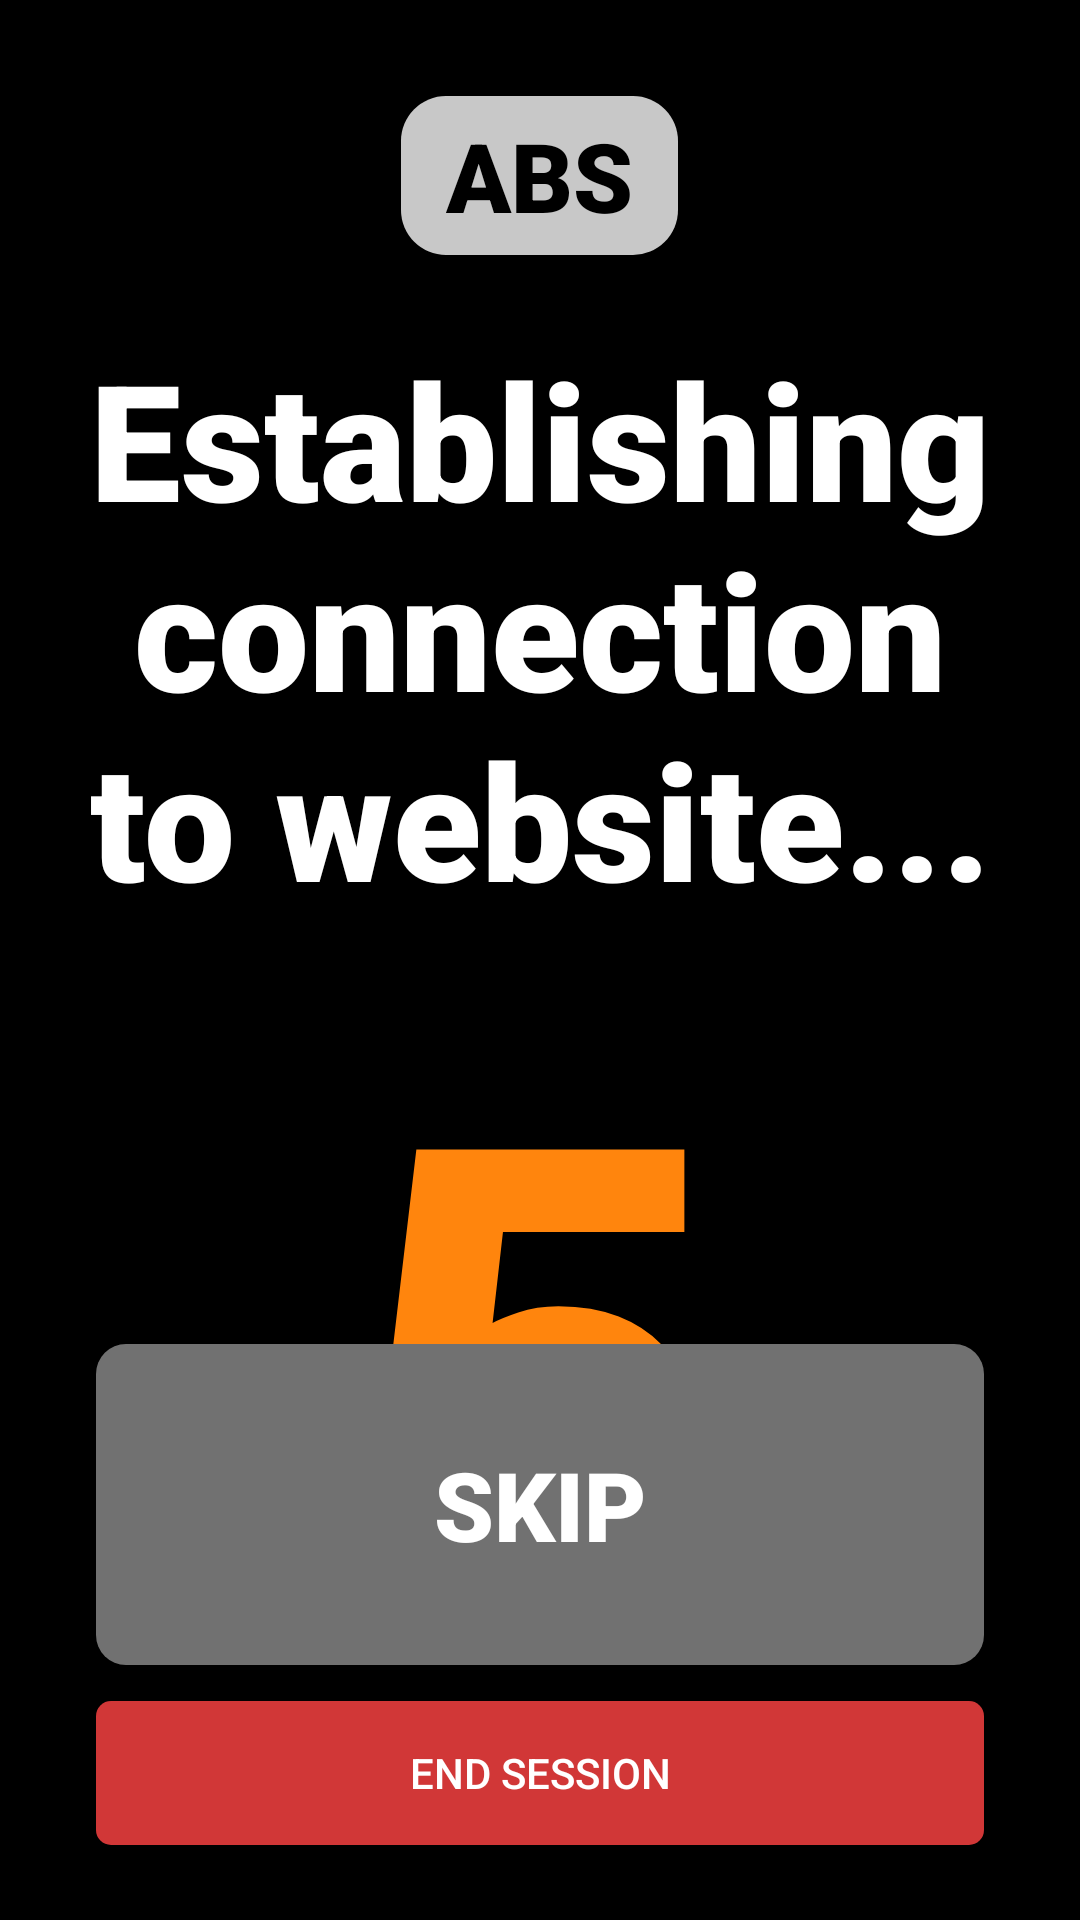

Here is an Android app screen rendered from its layout file. Give the layout XML and the strings, colors and styles it references.
<!-- AndroidManifest.xml: application theme AppTheme -->
<!-- res/layout/activity_active_session.xml -->
<?xml version="1.0" encoding="utf-8"?>
<RelativeLayout xmlns:android="http://schemas.android.com/apk/res/android"
    xmlns:app="http://schemas.android.com/apk/res-auto"
    xmlns:tools="http://schemas.android.com/tools"
    android:layout_width="match_parent"
    android:layout_height="match_parent"
    android:background="@color/colorSecondary"
    android:orientation="vertical"
    tools:context=".activities.ActiveSessionActivity">

    <LinearLayout
        android:layout_width="match_parent"
        android:layout_height="wrap_content"
        android:layout_marginTop="32dp"
        android:layout_alignParentTop="true"
        android:id="@+id/session_workout_name_tv_ll"
        android:gravity="center">
        <TextView
            android:id="@+id/session_workout_name_text_view"
            android:layout_width="wrap_content"
            android:layout_height="wrap_content"
            android:background="@drawable/grey_box"
            android:fontFamily="sans-serif-black"
            android:gravity="center"
            android:paddingHorizontal="15dp"
            android:paddingVertical="5dp"
            android:text="ABS"
            android:textColor="@color/colorSecondary"
            android:textSize="32sp"
            android:textStyle="bold" />
    </LinearLayout>


    <TextView
        android:id="@+id/session_current_exercise_name_tv"
        android:layout_width="match_parent"
        android:layout_height="wrap_content"
        android:layout_marginHorizontal="24dp"
        android:layout_below="@+id/session_workout_name_tv_ll"
        android:layout_marginTop="25dp"
        android:fontFamily="sans-serif-black"
        android:gravity="center"
        android:text="Establishing connection to website..."
        android:textColor="@color/fontWhite"
        android:textSize="54sp"
        android:textStyle="bold" />

    <LinearLayout
        android:id="@+id/exercise_progress_linear_layout"
        android:layout_width="match_parent"
        android:orientation="vertical"
        android:gravity="center"
        android:layout_below="@id/session_current_exercise_name_tv"
        android:layout_above="@id/session_end_button_ll"
        android:layout_height="match_parent">


        <LinearLayout
            android:id="@+id/session_rep_ll"
            android:layout_width="match_parent"
            android:orientation="vertical"
            android:layout_height="match_parent">

            <TextView
                android:id="@+id/session_current_rep_tv"
                android:layout_width="match_parent"
                android:layout_height="wrap_content"
                android:layout_marginBottom="0dp"
                android:fontFamily="sans-serif-black"
                android:gravity="center"
                android:text="5"
                android:textColor="@color/colorPrimary"
                android:textSize="215sp"
                android:textStyle="bold" />

            <View
                android:id="@+id/session_rep_divider_view"
                android:layout_width="match_parent"
                android:layout_height="1dp"
                android:layout_marginLeft="72dp"
                android:layout_marginRight="72dp"
                android:layout_marginBottom="24dp"
                android:background="#ffffff" />

            <TextView
                android:id="@+id/session_total_rep_tv"
                android:layout_width="match_parent"
                android:layout_height="wrap_content"
                android:layout_marginBottom="0dp"
                android:gravity="center"
                android:text="12"
                android:textColor="#717171"
                android:textSize="56sp" />

        </LinearLayout>

        <LinearLayout
            android:id="@+id/session_progress_bar_ll"
            android:layout_width="match_parent"
            android:orientation="vertical"
            android:layout_height="match_parent">

            <ProgressBar
                android:id="@+id/session_exercise_progress"
                style="?android:attr/progressBarStyleHorizontal"
                android:layout_width="match_parent"
                android:layout_height="match_parent"
                android:layout_gravity="center"
                android:background="@drawable/circular_progress_bar_background"
                android:indeterminateOnly="false"
                android:progressDrawable="@drawable/circular_progress_bar" />

        </LinearLayout>

    </LinearLayout>


    <LinearLayout
        android:layout_width="match_parent"
        android:layout_height="wrap_content"
        android:id="@+id/session_end_button_ll"
        android:layout_above="@+id/session_end_button"
        android:layout_marginBottom="12dp"
        android:gravity="center">

        <Button
            android:id="@+id/session_skip_button"
            android:layout_width="match_parent"
            android:layout_height="match_parent"
            android:layout_marginHorizontal="32dp"
            android:background="@drawable/grey_box_rounded"
            android:fontFamily="sans-serif-black"
            android:paddingVertical="32dp"
            android:text="Skip"
            android:textColor="@color/fontWhite"
            android:textSize="32sp"
            android:textStyle="bold" />
    </LinearLayout>

    <Button
        android:id="@+id/session_end_button"
        android:layout_width="match_parent"
        android:layout_height="wrap_content"
        android:layout_alignParentBottom="true"
        android:layout_marginBottom="25dp"
        android:background="@drawable/cancel_box_rounded"
        android:gravity="center"
        android:layout_marginHorizontal="32dp"
        android:text="End Session"
        android:textColor="@color/fontWhite" />
</RelativeLayout>
<!-- resources referenced by this layout -->
<resources>
  <color name="colorPrimary">#ff850d</color>
  <color name="colorSecondary">#000000</color>
  <color name="fontWhite">#FFF</color>
  <!-- drawable cancel_box_rounded (drawable) -->
  <?xml version="1.0" encoding="utf-8"?>
  <selector xmlns:android="http://schemas.android.com/apk/res/android">
      <item>
          <shape android:shape="rectangle">
              <solid android:color="#d13737"/>
              <corners android:radius="5dp"/>
          </shape>
      </item>
  </selector>
  <!-- drawable circular_progress_bar (drawable) -->
  <?xml version="1.0" encoding="utf-8"?>
  <rotate xmlns:android="http://schemas.android.com/apk/res/android"
      android:fromDegrees="270"
      android:toDegrees="270">
      <shape
          android:innerRadiusRatio="5"
          android:shape="ring"
          android:thickness="102dp"
          android:useLevel="true">
  
          <gradient
              android:angle="0"
              android:endColor="@color/colorPrimary"
              android:startColor="@color/colorPrimary"
              android:type="sweep"
              android:useLevel="false" />
      </shape>
  </rotate>
  <!-- drawable circular_progress_bar_background (drawable) -->
  <?xml version="1.0" encoding="utf-8"?>
  <shape xmlns:android="http://schemas.android.com/apk/res/android"
      android:shape="ring"
      android:innerRadiusRatio="5"
      android:thickness="102dp"
      android:useLevel="false">
  
      <solid android:color="#373737" />
  
  </shape>
  <!-- drawable grey_box (drawable) -->
  <?xml version="1.0" encoding="utf-8"?>
  <selector xmlns:android="http://schemas.android.com/apk/res/android">
      <item>
          <shape android:shape="rectangle">
              <solid android:color="#C8C8C8"/>
              <corners android:radius="15dp"/>
          </shape>
      </item>
  </selector>
  <!-- drawable grey_box_rounded (drawable) -->
  <?xml version="1.0" encoding="utf-8"?>
  <selector xmlns:android="http://schemas.android.com/apk/res/android">
      <item android:state_enabled="true">
          <shape android:shape="rectangle">
              <solid android:color="#717171"/>
              <corners android:radius="10dp"/>
          </shape>
      </item>
      <item android:state_enabled="false">
          <shape android:shape="rectangle">
              <solid android:color="#323232"/>
              <corners android:radius="10dp"/>
          </shape>
      </item>
  </selector>
  <style name="AppTheme" parent="Theme.AppCompat.Light.NoActionBar">
          
          <item name="android:navigationBarColor">@color/colorSecondary</item>
          <item name="colorPrimary">@color/colorPrimary</item>
          <item name="colorPrimaryDark">@color/colorSecondary</item>
          <item name="colorAccent">@color/colorAccent</item>
      </style>
  <color name="colorAccent">#ff850d</color>
</resources>
